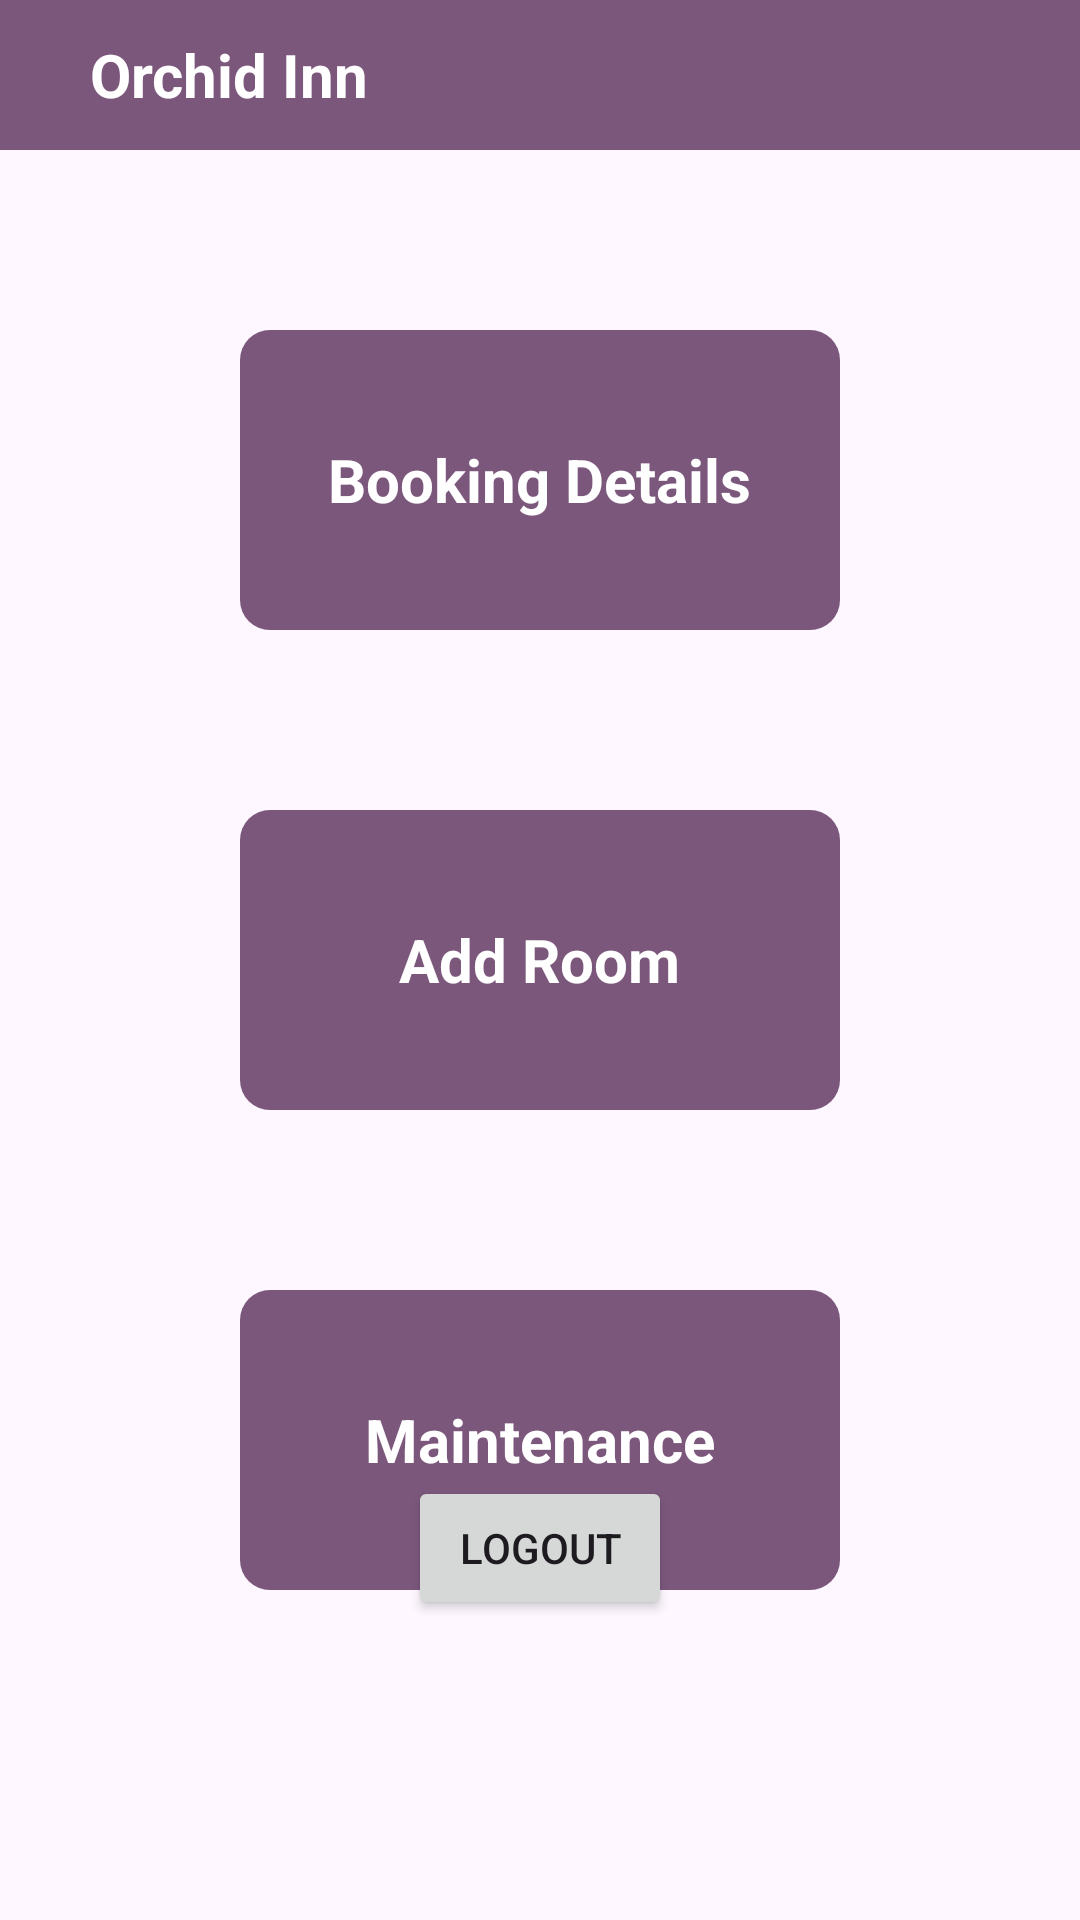

Layout XML and referenced resources for this Android screen:
<!-- AndroidManifest.xml: application theme Theme.OrchidInn -->
<!-- res/layout/activity_admin_home.xml -->
<?xml version="1.0" encoding="utf-8"?>
<RelativeLayout xmlns:android="http://schemas.android.com/apk/res/android"
    xmlns:app="http://schemas.android.com/apk/res-auto"
    xmlns:tools="http://schemas.android.com/tools"
    android:layout_width="match_parent"
    android:layout_height="match_parent"
    android:orientation="vertical"
    tools:context=".Admin.AdminHome">

    <androidx.appcompat.widget.Toolbar
        android:id="@+id/toolbar"
        android:layout_width="match_parent"
        android:layout_height="50dp"
        android:background="@color/app_color">

        <TextView
            android:id="@+id/hotel_name_tv"
            android:layout_width="wrap_content"
            android:layout_height="wrap_content"
            android:layout_marginStart="30dp"
            android:text="Orchid Inn"
            android:textColor="@color/white"
            android:textSize="20dp"
            android:textStyle="bold" />

    </androidx.appcompat.widget.Toolbar>

    <LinearLayout
        android:id="@+id/label"
        android:layout_width="match_parent"
        android:layout_height="wrap_content"
        android:layout_centerInParent="true"
        android:gravity="center_horizontal"
        android:orientation="vertical">

        <LinearLayout
            android:id="@+id/layout_booking_details"
            android:layout_width="200dp"
            android:layout_height="100dp"
            android:layout_below="@id/toolbar"
            android:background="@drawable/curve_layout_app_color"
            android:gravity="center">

            <TextView
                android:layout_width="wrap_content"
                android:layout_height="wrap_content"
                android:text="Booking Details"
                android:textColor="@color/white"
                android:textSize="20dp"
                android:textStyle="bold" />


        </LinearLayout>

        <LinearLayout
            android:id="@+id/layout_edit_rooms"
            android:layout_width="200dp"
            android:layout_height="100dp"
            android:layout_below="@id/layout_booking_details"
            android:layout_marginTop="60dp"
            android:background="@drawable/curve_layout_app_color"
            android:gravity="center">

            <TextView
                android:layout_width="wrap_content"
                android:layout_height="wrap_content"
                android:text="Add Room"
                android:textColor="@color/white"
                android:textSize="20dp"
                android:textStyle="bold" />


        </LinearLayout>

        <LinearLayout
            android:id="@+id/layout_maintenance"
            android:layout_width="200dp"
            android:layout_height="100dp"
            android:layout_below="@id/layout_edit_rooms"
            android:layout_marginTop="60dp"
            android:background="@drawable/curve_layout_app_color"
            android:gravity="center">

            <TextView
                android:layout_width="wrap_content"
                android:layout_height="wrap_content"
                android:text="Maintenance"
                android:textColor="@color/white"
                android:textSize="20dp"
                android:textStyle="bold" />


        </LinearLayout>


    </LinearLayout>

    <Button
        android:id="@+id/admin_logout"
        android:layout_width="wrap_content"
        android:layout_height="wrap_content"
        android:text="Logout"
        android:layout_marginBottom="100dp"
        android:layout_centerHorizontal="true"
        android:layout_alignParentBottom="true"/>

</RelativeLayout>
<!-- resources referenced by this layout -->
<resources>
  <color name="app_color">#FF7C577C</color>
  <color name="white">#FFFFFFFF</color>
  <!-- drawable curve_layout_app_color (drawable) -->
  <?xml version="1.0" encoding="utf-8"?>
  <selector xmlns:android="http://schemas.android.com/apk/res/android">
      <item>
          <shape android:shape="rectangle">
              <solid android:color="@color/app_color" />
              <corners android:radius="10dp" />
          </shape>
      </item>
  </selector>
  <style name="Theme.OrchidInn" parent="Base.Theme.OrchidInn" />
  <style name="Base.Theme.OrchidInn" parent="Theme.Material3.DayNight.NoActionBar">
          
          <item name="colorPrimary">#775277</item>
      </style>
</resources>
